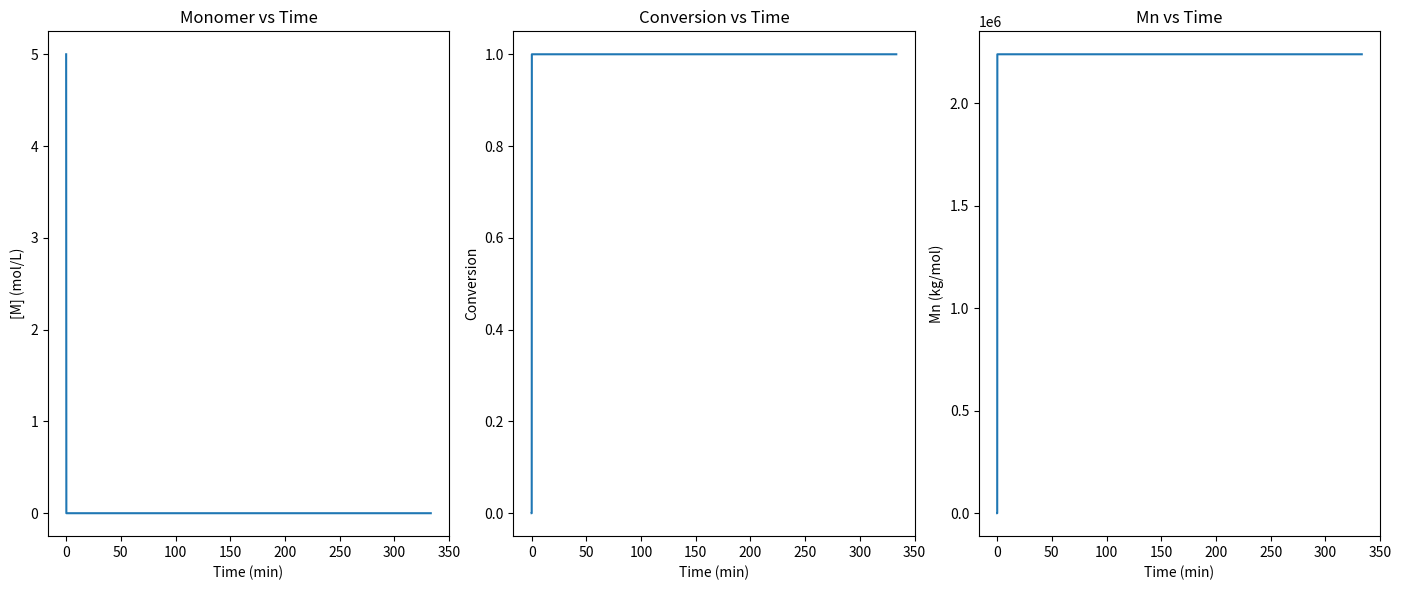

Recreate this plot in Python.
import numpy as np
import matplotlib.pyplot as plt

# === Parameters ===
M0 = 5.0       # mol/L, initial monomer
I0 = 0.05      # mol/L, initial initiator
f = 0.6        # initiator efficiency
kd = 2.5e-5    # 1/s, decomposition rate constant
kp = 341       # L/mol/s, propagation rate
kt = 1.5e7     # L/mol/s, termination rate
MW_m = 100.12  # g/mol, MMA

# Radical concentration (pseudo-steady state)
R_rad = np.sqrt(f * kd * I0 / kt)

# === Time Setup ===
t_end = 20000  # seconds
dt = 1
time = np.arange(0, t_end + dt, dt)

# === Initialize Arrays ===
M = np.zeros_like(time)  # monomer
X = np.zeros_like(time)  # conversion
Mn = np.zeros_like(time) # molecular weight

M[0] = M0

# === Simulation Loop ===
for i in range(1, len(time)):
    Rp = kp * M[i-1] * R_rad
    dM = -Rp * dt
    M[i] = max(M[i-1] + dM, 0)
    X[i] = (M0 - M[i]) / M0
    Mn[i] = MW_m * X[i] * M0 / R_rad


# === Plot Results ===
plt.figure(figsize=(14, 6))

plt.subplot(1, 3, 1)
plt.plot(time / 60, M)
plt.title('Monomer vs Time')
plt.xlabel('Time (min)')
plt.ylabel('[M] (mol/L)')

plt.subplot(1, 3, 2)
plt.plot(time / 60, X)
plt.title('Conversion vs Time')
plt.xlabel('Time (min)')
plt.ylabel('Conversion')

plt.subplot(1, 3, 3)
plt.plot(time / 60, Mn / 1000)
plt.title('Mn vs Time')
plt.xlabel('Time (min)')
plt.ylabel('Mn (kg/mol)')

plt.tight_layout()
plt.show()

if np.any(M < 0):
    print("Warning: Negative monomer concentration detected.")
if np.any(np.isnan(Mn)):
    print("Warning: Mn contains NaN values.")
